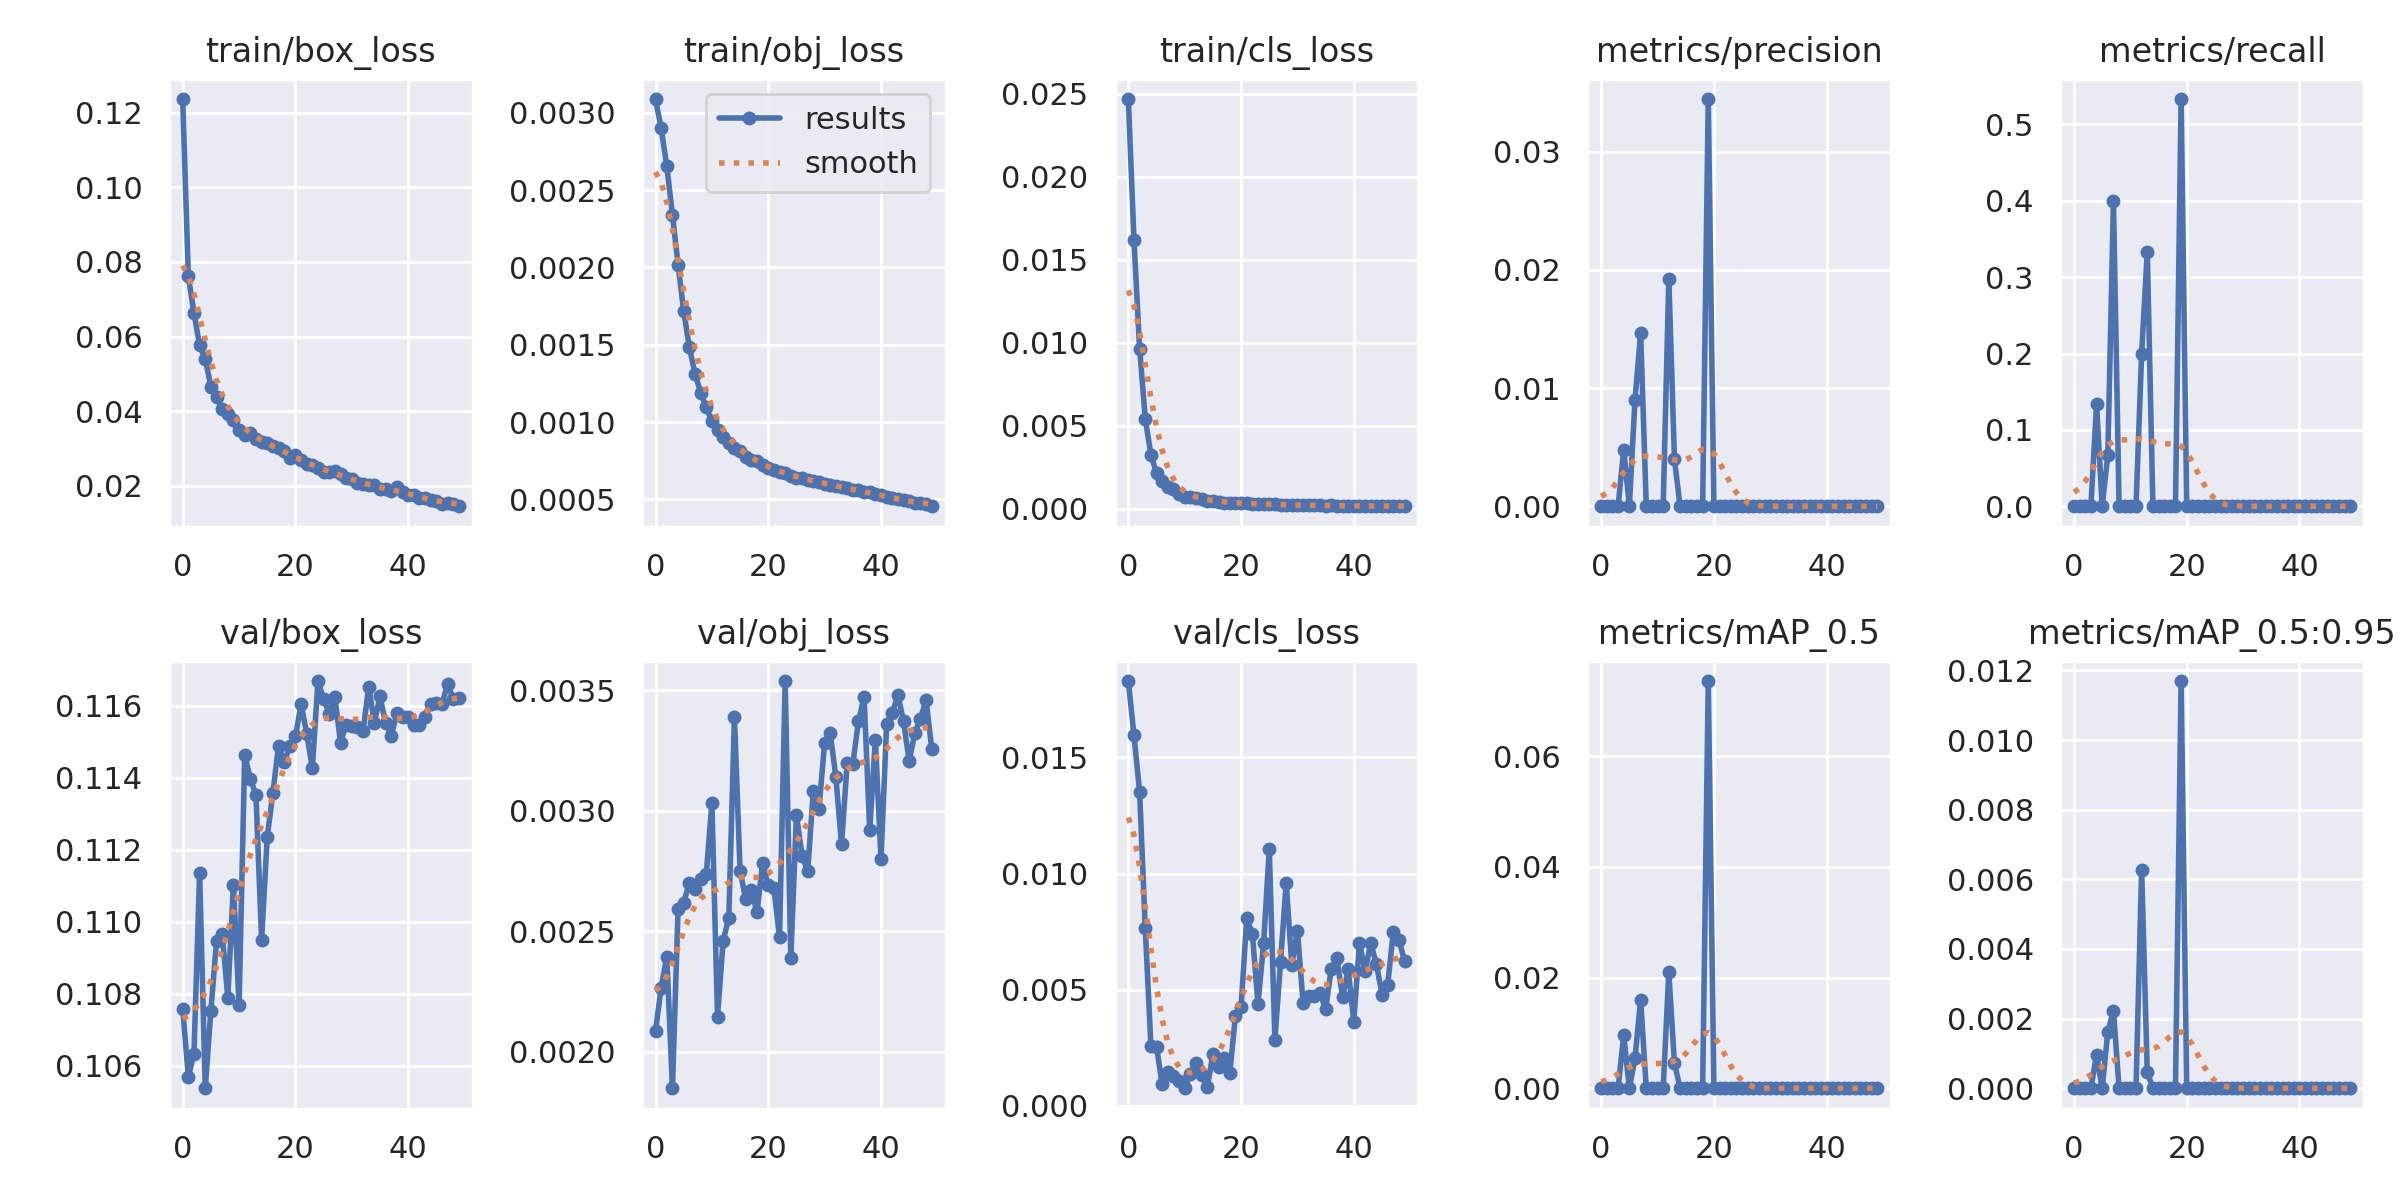

Data behind this chart, as committed beside it:
epoch, train/box_loss, train/obj_loss, train/cls_loss, metrics/precision, metrics/recall, metrics/mAP_0.5, metrics/mAP_0.5:0.95, val/box_loss, val/obj_loss, val/cls_loss, x/lr0, x/lr1, x/lr2
0, 0.1236, 0.00309, 0.02469, 0, 0, 0, 0, 0.1076, 0.002086, 0.01828, 0.08343, 2.1905e-05, 2.1905e-05
1, 0.07613, 0.0029, 0.01619, 0, 0, 0, 0, 0.1057, 0.002266, 0.01594, 0.06678, 4.3488e-05, 4.3488e-05
2, 0.06634, 0.002656, 0.009662, 0, 0, 0, 0, 0.1063, 0.002394, 0.01351, 0.05014, 6.4653e-05, 6.4653e-05
3, 0.05762, 0.002342, 0.005445, 0, 0, 0, 0, 0.1114, 0.001848, 0.007649, 0.03349, 8.5399e-05, 8.5399e-05
4, 0.05403, 0.002018, 0.003263, 0.004796, 0.1333, 0.009606, 0.0009606, 0.1054, 0.002591, 0.002593, 0.01684, 0.0001057, 0.0001057
5, 0.0466, 0.001718, 0.002169, 0, 0, 0, 0, 0.1075, 0.002619, 0.002552, 0.0001978, 0.0001256, 0.0001256
6, 0.04369, 0.001483, 0.001663, 0.009009, 0.06667, 0.005405, 0.001622, 0.1095, 0.002701, 0.0009293, 0.0001245, 0.0001245, 0.0001245
7, 0.04066, 0.001314, 0.001313, 0.01464, 0.4, 0.01597, 0.002218, 0.1097, 0.002675, 0.001444, 0.0001245, 0.0001245, 0.0001245
8, 0.03919, 0.00119, 0.001179, 0, 0, 0, 0, 0.1079, 0.002718, 0.001293, 0.0001232, 0.0001232, 0.0001232
9, 0.03752, 0.001094, 0.0008986, 0, 0, 0, 0, 0.111, 0.002736, 0.001065, 0.000122, 0.000122, 0.000122
10, 0.03502, 0.001004, 0.00072, 0, 0, 0, 0, 0.1077, 0.003033, 0.0007587, 0.0001207, 0.0001207, 0.0001207
11, 0.0337, 0.0009496, 0.0007082, 0, 0, 0, 0, 0.1146, 0.002145, 0.001386, 0.0001195, 0.0001195, 0.0001195
12, 0.03405, 0.0009043, 0.0006659, 0.01923, 0.2, 0.02094, 0.006283, 0.114, 0.002462, 0.001831, 0.0001182, 0.0001182, 0.0001182
13, 0.03256, 0.0008643, 0.0005811, 0.003968, 0.3333, 0.004543, 0.0004543, 0.1135, 0.002556, 0.001341, 0.0001169, 0.0001169, 0.0001169
14, 0.03178, 0.0008311, 0.0005028, 0, 0, 0, 0, 0.1095, 0.003389, 0.0007954, 0.0001157, 0.0001157, 0.0001157
15, 0.03134, 0.0008114, 0.0004527, 0, 0, 0, 0, 0.1124, 0.002752, 0.002217, 0.0001144, 0.0001144, 0.0001144
16, 0.03068, 0.0007761, 0.0004222, 0, 0, 0, 0, 0.1136, 0.002632, 0.001653, 0.0001132, 0.0001132, 0.0001132
17, 0.03027, 0.0007562, 0.0003818, 0, 0, 0, 0, 0.1149, 0.002673, 0.002052, 0.0001119, 0.0001119, 0.0001119
18, 0.02932, 0.0007445, 0.0003873, 0, 0, 0, 0, 0.1144, 0.002579, 0.001411, 0.0001107, 0.0001107, 0.0001107
19, 0.02759, 0.0007215, 0.0003748, 0.03445, 0.5333, 0.07356, 0.0117, 0.1149, 0.002784, 0.003889, 0.0001094, 0.0001094, 0.0001094
20, 0.02835, 0.0007038, 0.0003566, 0, 0, 0, 0, 0.1152, 0.002691, 0.00425, 0.0001082, 0.0001082, 0.0001082
21, 0.02683, 0.0006876, 0.0003484, 0, 0, 0, 0, 0.1161, 0.002679, 0.00807, 0.0001069, 0.0001069, 0.0001069
22, 0.02573, 0.0006761, 0.0002966, 0, 0, 0, 0, 0.1152, 0.002477, 0.007416, 0.0001057, 0.0001057, 0.0001057
23, 0.02559, 0.0006681, 0.0003028, 0, 0, 0, 0, 0.1143, 0.003539, 0.004388, 0.0001044, 0.0001044, 0.0001044
24, 0.02486, 0.0006493, 0.0002983, 0, 0, 0, 0, 0.1167, 0.002388, 0.00699, 0.0001032, 0.0001032, 0.0001032
25, 0.02372, 0.0006372, 0.0002675, 0, 0, 0, 0, 0.1162, 0.002982, 0.01105, 0.0001019, 0.0001019, 0.0001019
26, 0.02369, 0.0006402, 0.0002698, 0, 0, 0, 0, 0.1158, 0.002814, 0.002852, 0.0001006, 0.0001006, 0.0001006
27, 0.02401, 0.0006266, 0.0002565, 0, 0, 0, 0, 0.1162, 0.00275, 0.006189, 9.9396e-05, 9.9396e-05, 9.9396e-05
28, 0.02314, 0.0006165, 0.0002516, 0, 0, 0, 0, 0.115, 0.003083, 0.009595, 9.8142e-05, 9.8142e-05, 9.8142e-05
29, 0.02204, 0.0006125, 0.0002338, 0, 0, 0, 0, 0.1155, 0.003009, 0.006075, 9.6888e-05, 9.6888e-05, 9.6888e-05
30, 0.02184, 0.0006013, 0.0002372, 0, 0, 0, 0, 0.1154, 0.003283, 0.00753, 9.5634e-05, 9.5634e-05, 9.5634e-05
31, 0.02068, 0.0005949, 0.0002169, 0, 0, 0, 0, 0.1154, 0.003321, 0.004436, 9.438e-05, 9.438e-05, 9.438e-05
32, 0.02056, 0.0005851, 0.0002113, 0, 0, 0, 0, 0.1153, 0.003139, 0.004742, 9.3126e-05, 9.3126e-05, 9.3126e-05
33, 0.02021, 0.0005795, 0.0002088, 0, 0, 0, 0, 0.1165, 0.002861, 0.004715, 9.1872e-05, 9.1872e-05, 9.1872e-05
34, 0.02021, 0.0005755, 0.00022, 0, 0, 0, 0, 0.1155, 0.003197, 0.004871, 9.0618e-05, 9.0618e-05, 9.0618e-05
35, 0.0192, 0.0005588, 0.0001943, 0, 0, 0, 0, 0.1163, 0.003195, 0.004163, 8.9364e-05, 8.9364e-05, 8.9364e-05
36, 0.01912, 0.0005595, 0.0002208, 0, 0, 0, 0, 0.1155, 0.003371, 0.005887, 8.811e-05, 8.811e-05, 8.811e-05
37, 0.01859, 0.000546, 0.000198, 0, 0, 0, 0, 0.1152, 0.003474, 0.006349, 8.6856e-05, 8.6856e-05, 8.6856e-05
38, 0.01973, 0.0005443, 0.0001984, 0, 0, 0, 0, 0.1158, 0.002919, 0.004674, 8.5602e-05, 8.5602e-05, 8.5602e-05
39, 0.01843, 0.0005321, 0.0001864, 0, 0, 0, 0, 0.1157, 0.003295, 0.005873, 8.4348e-05, 8.4348e-05, 8.4348e-05
40, 0.01767, 0.0005275, 0.0001806, 0, 0, 0, 0, 0.1157, 0.002801, 0.003628, 8.3094e-05, 8.3094e-05, 8.3094e-05
41, 0.01767, 0.0005161, 0.0001826, 0, 0, 0, 0, 0.1155, 0.003359, 0.007027, 8.184e-05, 8.184e-05, 8.184e-05
42, 0.01684, 0.000506, 0.0001696, 0, 0, 0, 0, 0.1155, 0.003405, 0.005791, 8.0586e-05, 8.0586e-05, 8.0586e-05
43, 0.01662, 0.0005018, 0.0001765, 0, 0, 0, 0, 0.1157, 0.003482, 0.007004, 7.9332e-05, 7.9332e-05, 7.9332e-05
44, 0.01626, 0.0004951, 0.0001832, 0, 0, 0, 0, 0.1161, 0.003372, 0.006111, 7.8078e-05, 7.8078e-05, 7.8078e-05
45, 0.01589, 0.0004871, 0.0001746, 0, 0, 0, 0, 0.1161, 0.003207, 0.004793, 7.6824e-05, 7.6824e-05, 7.6824e-05
46, 0.01506, 0.0004761, 0.0001644, 0, 0, 0, 0, 0.1161, 0.003322, 0.0052, 7.557e-05, 7.557e-05, 7.557e-05
47, 0.01542, 0.000475, 0.0001666, 0, 0, 0, 0, 0.1166, 0.003383, 0.007466, 7.4316e-05, 7.4316e-05, 7.4316e-05
48, 0.01512, 0.0004672, 0.000162, 0, 0, 0, 0, 0.1162, 0.003459, 0.007155, 7.3062e-05, 7.3062e-05, 7.3062e-05
49, 0.01453, 0.0004547, 0.0001729, 0, 0, 0, 0, 0.1162, 0.003259, 0.006239, 7.1808e-05, 7.1808e-05, 7.1808e-05
